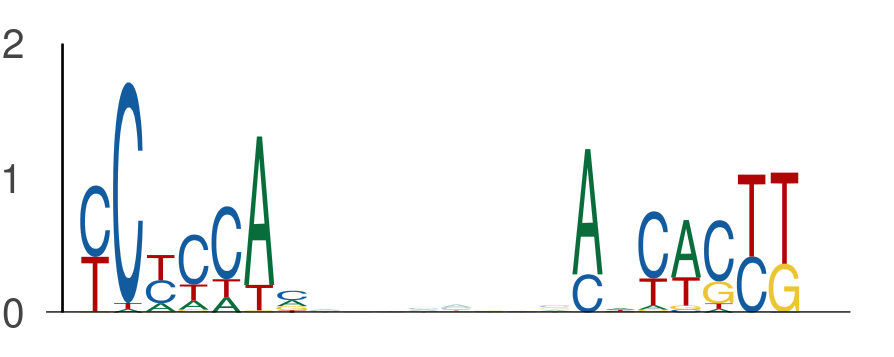

Values plotted in this chart, from the file beside it:
seq_index, start_position, end_position, is_reversed_complement
2988, 76, 83, 0
2988, 91, 98, 0
5857, 72, 79, 0
5857, 87, 94, 0
6097, 110, 117, 0
6097, 125, 132, 0
2998, 16, 23, 0
2998, 31, 38, 0
5936, 125, 132, 0
5936, 140, 147, 0
4341, 91, 98, 0
4341, 106, 113, 0
4171, 44, 51, 0
4171, 59, 66, 0
4171, 119, 126, 0
4171, 134, 141, 0
4642, 44, 51, 0
4642, 59, 66, 0
4642, 119, 126, 0
4642, 134, 141, 0
3091, 21, 28, 0
3091, 36, 43, 0
2441, 77, 84, 0
2441, 92, 99, 0
355, 55, 62, 0
355, 70, 77, 0
5070, 107, 114, 0
5070, 122, 129, 0
1063, 13, 20, 0
1063, 28, 35, 0
5725, 96, 103, 0
5725, 111, 118, 0
4841, 127, 134, 0
4841, 142, 149, 0
2232, 92, 99, 0
2232, 107, 114, 0
1812, 55, 62, 0
1812, 70, 77, 0
5972, 44, 51, 0
5972, 59, 66, 0
5972, 119, 126, 0
5972, 134, 141, 0
4477, 142, 149, 0
4477, 157, 164, 0
4433, 58, 65, 0
4433, 73, 80, 0
3683, 51, 58, 0
3683, 66, 73, 0
2710, 114, 121, 0
2710, 129, 136, 0
3098, 77, 84, 0
3098, 92, 99, 0
5112, 2, 9, 0
5112, 17, 24, 0
4487, 131, 138, 0
4487, 146, 153, 0
4254, 22, 29, 0
4254, 37, 44, 0
775, 145, 152, 0
775, 160, 167, 0
... 564 more rows
